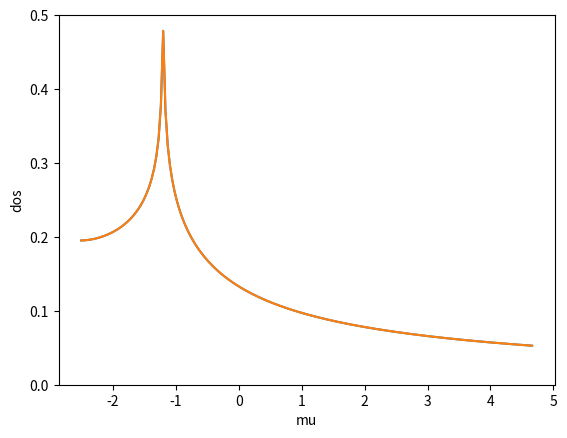
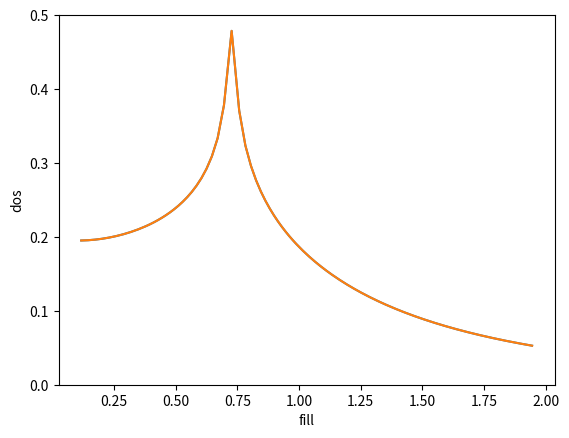

Write the Python code that produced these figures, in order.
from numpy import *
import matplotlib
#matplotlib.use('TkAgg')
#from params import params
from scipy import optimize
from matplotlib.pyplot import *
from scipy.interpolate import UnivariateSpline
from scipy import integrate

def E(kx, ky, tp=0.0):
    return -2.0*(cos(kx) + cos(ky)) - 4.0*tp*cos(kx)*cos(ky)

def Ecut(r, theta, mu, x0, y0, sgn, tp):
    return E(x0+sgn*r*cos(theta), y0+sgn*r*sin(theta), tp) - mu

def compute_fill(mu, ntheta, tp):

    E00   = E(0,0,tp)   - mu
    Epipi = E(pi,pi,tp) - mu
    Epi0  = E(pi,0,tp)  - mu
    
    if Epi0*Epipi <= 0.0:
        x0,y0,sgn = pi,pi,-1
    elif E00*Epi0 < 0.0:
        x0,y0,sgn = 0,0,1
    else:
        print('error signs')
        exit()
    
    thetas = linspace(0, pi/4, ntheta)
    rs = []
    for theta in thetas:
        r = optimize.brentq(Ecut, 0, pi/cos(theta), args=(theta, mu, x0, y0, sgn, tp))
        rs.append(r)

    rs = array(rs)
                
    weights = ones(len(rs))
    weights[0] = 0.5
    weights[-1] = 0.5
    
    dtheta = pi/4 / (ntheta-1)
    area = 0.5 * sum(weights * array(rs)**2) * dtheta
    if sgn==-1:
        n = (1.0 - 2.0*area/pi**2) * 2.0
    else:
        n = 2.0*area/pi**2 * 2.0
    return n

def compute_spline(tp):
    ntheta = 300
    
    mus = linspace(-3.99, 0, 100)

    fills = [compute_fill(mu, ntheta, tp) for mu in mus]

    figure()
    plot(mus, fills)
    title('n vs mu')

    figure()
    plot(fills, mus)
    title('mu vs n')

    dmu = (mus[-1]-mus[0])/(len(mus)-1)
    fills = array(fills)
    dos = 0.5 * (fills[1:]-fills[:-1])/(dmu)
    mus_centered = (mus[1:] + mus[:-1])/2.0

    figure()
    plot(mus_centered, dos)
    xlabel('mu')
    ylabel('dos')
    ylim(0, gca().get_ylim()[1])
    show()



def compute_fill2(mu, tp):

    E00   = E(0,0,tp)   - mu
    Epipi = E(pi,pi,tp) - mu
    Epi0  = E(pi,0,tp)  - mu
    
    if Epi0*Epipi <= 0.0:
        x0,y0,sgn = pi,pi,-1
    elif E00*Epi0 < 0.0:
        x0,y0,sgn = 0,0,1
    else:
        print('error signs')
        print(E00, Epi0, Epipi)
        exit()

    def dAdtheta(theta, mu, x0, y0, sgn, tp):
        r = optimize.brentq(Ecut, 0, pi/cos(theta), args=(theta, mu, x0, y0, sgn, tp))
        return r**2/2.0

    area, err = integrate.quad(dAdtheta, 0, pi/4, args=(mu, x0, y0, sgn, tp))
    
    if sgn==-1:
        n = (1.0 - 2.0*area/pi**2) * 2.0
    else:
        n = 2.0*area/pi**2 * 2.0
    return n


def compute_spline2(tp):
    
    def Eband(x, tp, sgn):
        return sgn * E(x[0], x[1], tp)
    
    kx, ky = optimize.minimize(Eband, array([0,0]), args=(tp, 1)).x
    print(kx, ky)
    mu_min = E(kx, ky, tp)
    print('mu_min', mu_min)

    kx, ky = optimize.minimize(Eband, array([np.pi,np.pi]), args=(tp, -1)).x
    print(kx, ky)
    mu_max = E(kx, ky, tp)
    print('mu_max', mu_max)
    
    mus = linspace(mu_min*0.9, mu_max*0.9, 200)
    
    fills = array([compute_fill2(mu, tp) for mu in mus])

    deriv = 0.5 * (fills[1:] - fills[:-1]) / (mus[1:] - mus[:-1])
    mus_centered = (mus[1:] + mus[:-1]) / 2.0
    
    #deriv = (fills[1:] - fills[:-1]) / (mus[1:] - mus[:-1])
    #mus_centered = (mus[1:] + mus[:-1]) / 2
    
    figure()
    plot(mus_centered, deriv)
    spl = UnivariateSpline(mus_centered, deriv, s=0)
    plot(mus_centered, spl(mus_centered))
    xlabel('mu')
    ylabel('dos')
    ylim(0, gca().get_ylim()[1])
    show()

    #deriv = 2.0 * (mus[1:] - mus[:-1]) / (fills[1:] - fills[:-1])
    fills_centered = (fills[1:] + fills[:-1]) / 2.0
    
    figure()
    plot(fills_centered, deriv)
    spl = UnivariateSpline(fills_centered, deriv, s=0)
    plot(fills_centered, spl(fills_centered))
    xlabel('fill')
    ylabel('dos')
    ylim(0, gca().get_ylim()[1])
    show()    
    
    print('dos at n=0.8', spl(0.8))



tp = -0.3
print('n at mu=-1.11', compute_fill2(-1.11, tp))
compute_spline2(-0.3)

#exit()
